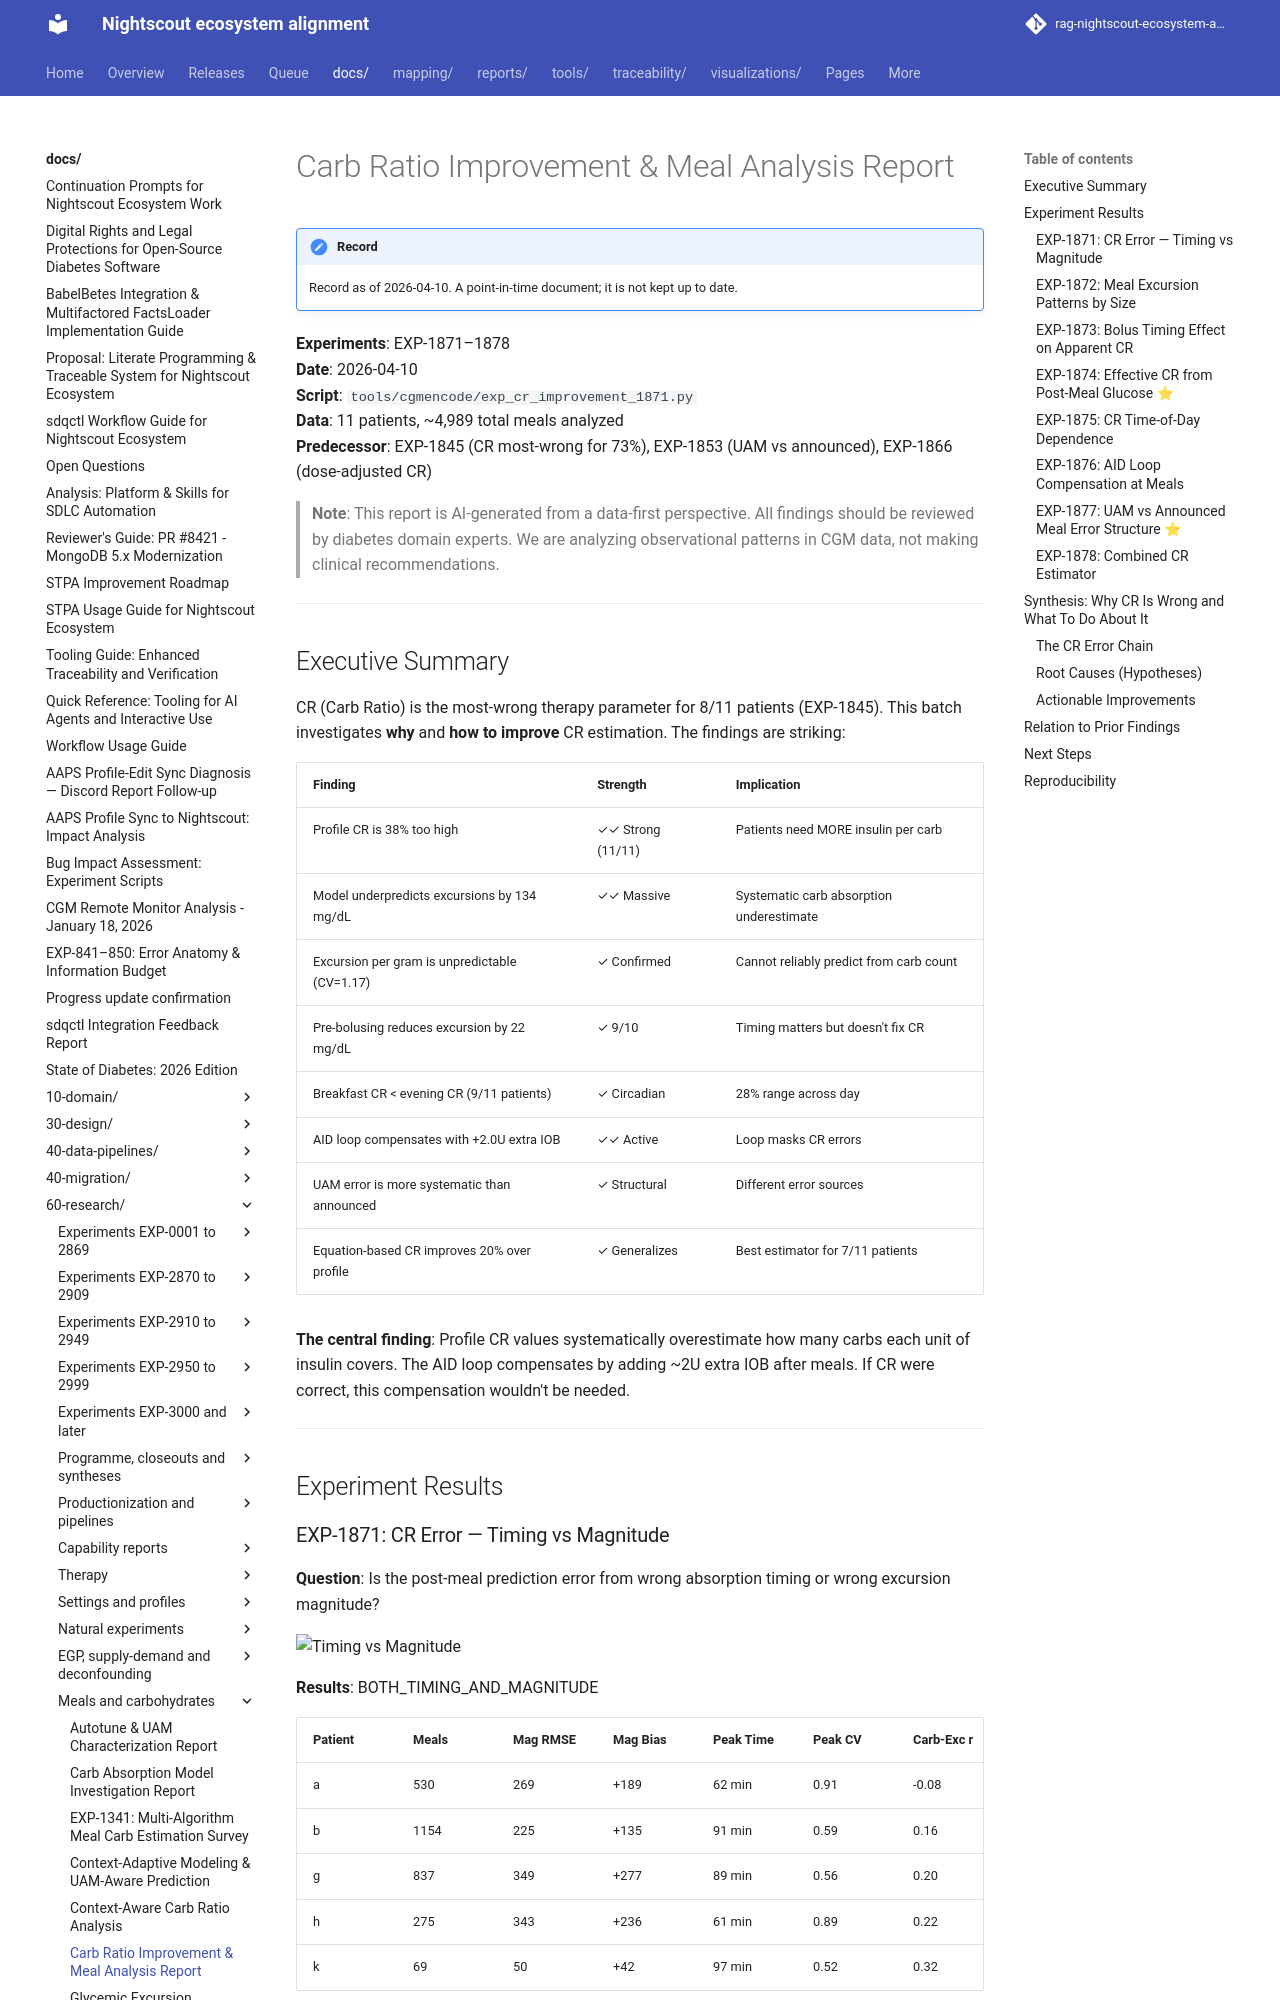

repository: bewest/rag-nightscout-ecosystem-alignment · page: docs/60-research/cr-improvement-meal-analysis-report-2026-04-10.html · generator: mkdocs

# Carb Ratio Improvement & Meal Analysis Report

**Experiments**: EXP-1871–1878  
**Date**: 2026-04-10  
**Script**: `tools/cgmencode/exp_cr_improvement_1871.py`  
**Data**: 11 patients, ~4,989 total meals analyzed  
**Predecessor**: EXP-1845 (CR most-wrong for 73%), EXP-1853 (UAM vs announced), EXP-1866 (dose-adjusted CR)

> **Note**: This report is AI-generated from a data-first perspective. All findings
> should be reviewed by diabetes domain experts. We are analyzing observational
> patterns in CGM data, not making clinical recommendations.

---

## Executive Summary

CR (Carb Ratio) is the most-wrong therapy parameter for 8/11 patients (EXP-1845).
This batch investigates **why** and **how to improve** CR estimation. The findings
are striking:

| Finding | Strength | Implication |
|---------|----------|-------------|
| Profile CR is 38% too high | ✓✓ Strong (11/11) | Patients need MORE insulin per carb |
| Model underpredicts excursions by 134 mg/dL | ✓✓ Massive | Systematic carb absorption underestimate |
| Excursion per gram is unpredictable (CV=1.17) | ✓ Confirmed | Cannot reliably predict from carb count |
| Pre-bolusing reduces excursion by 22 mg/dL | ✓ 9/10 | Timing matters but doesn't fix CR |
| Breakfast CR < evening CR (9/11 patients) | ✓ Circadian | 28% range across day |
| AID loop compensates with +2.0U extra IOB | ✓✓ Active | Loop masks CR errors |
| UAM error is more systematic than announced | ✓ Structural | Different error sources |
| Equation-based CR improves 20% over profile | ✓ Generalizes | Best estimator for 7/11 patients |

**The central finding**: Profile CR values systematically overestimate how many
carbs each unit of insulin covers. The AID loop compensates by adding ~2U extra
IOB after meals. If CR were correct, this compensation wouldn't be needed.

---

## Experiment Results
